Labelled photos from "rice_dataset_augmented", an image-classification folder in SantiagoAviles/Rice-Proyect. The possible labels are: broken, chalky, stained, whole.

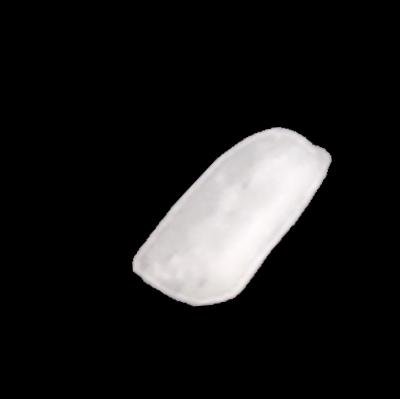
Label: broken

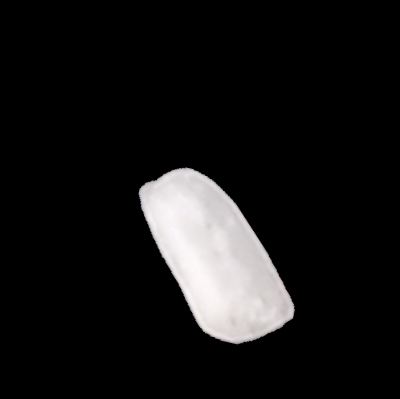
Label: broken

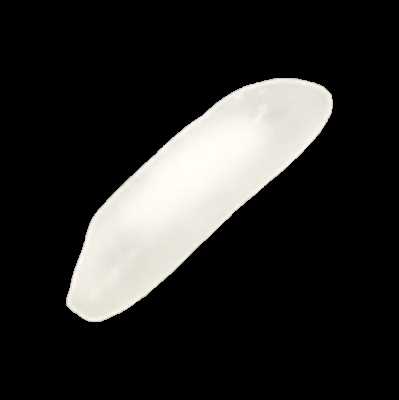
Label: whole

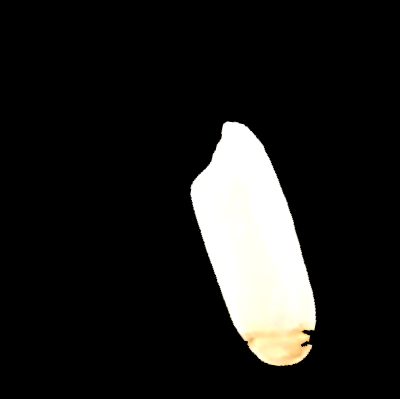
Label: stained

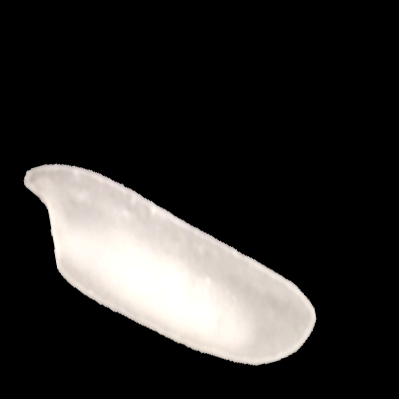
Label: chalky

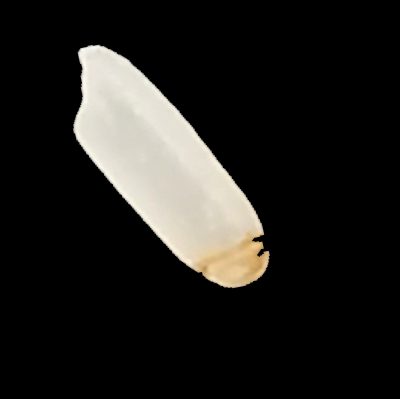
Label: stained
